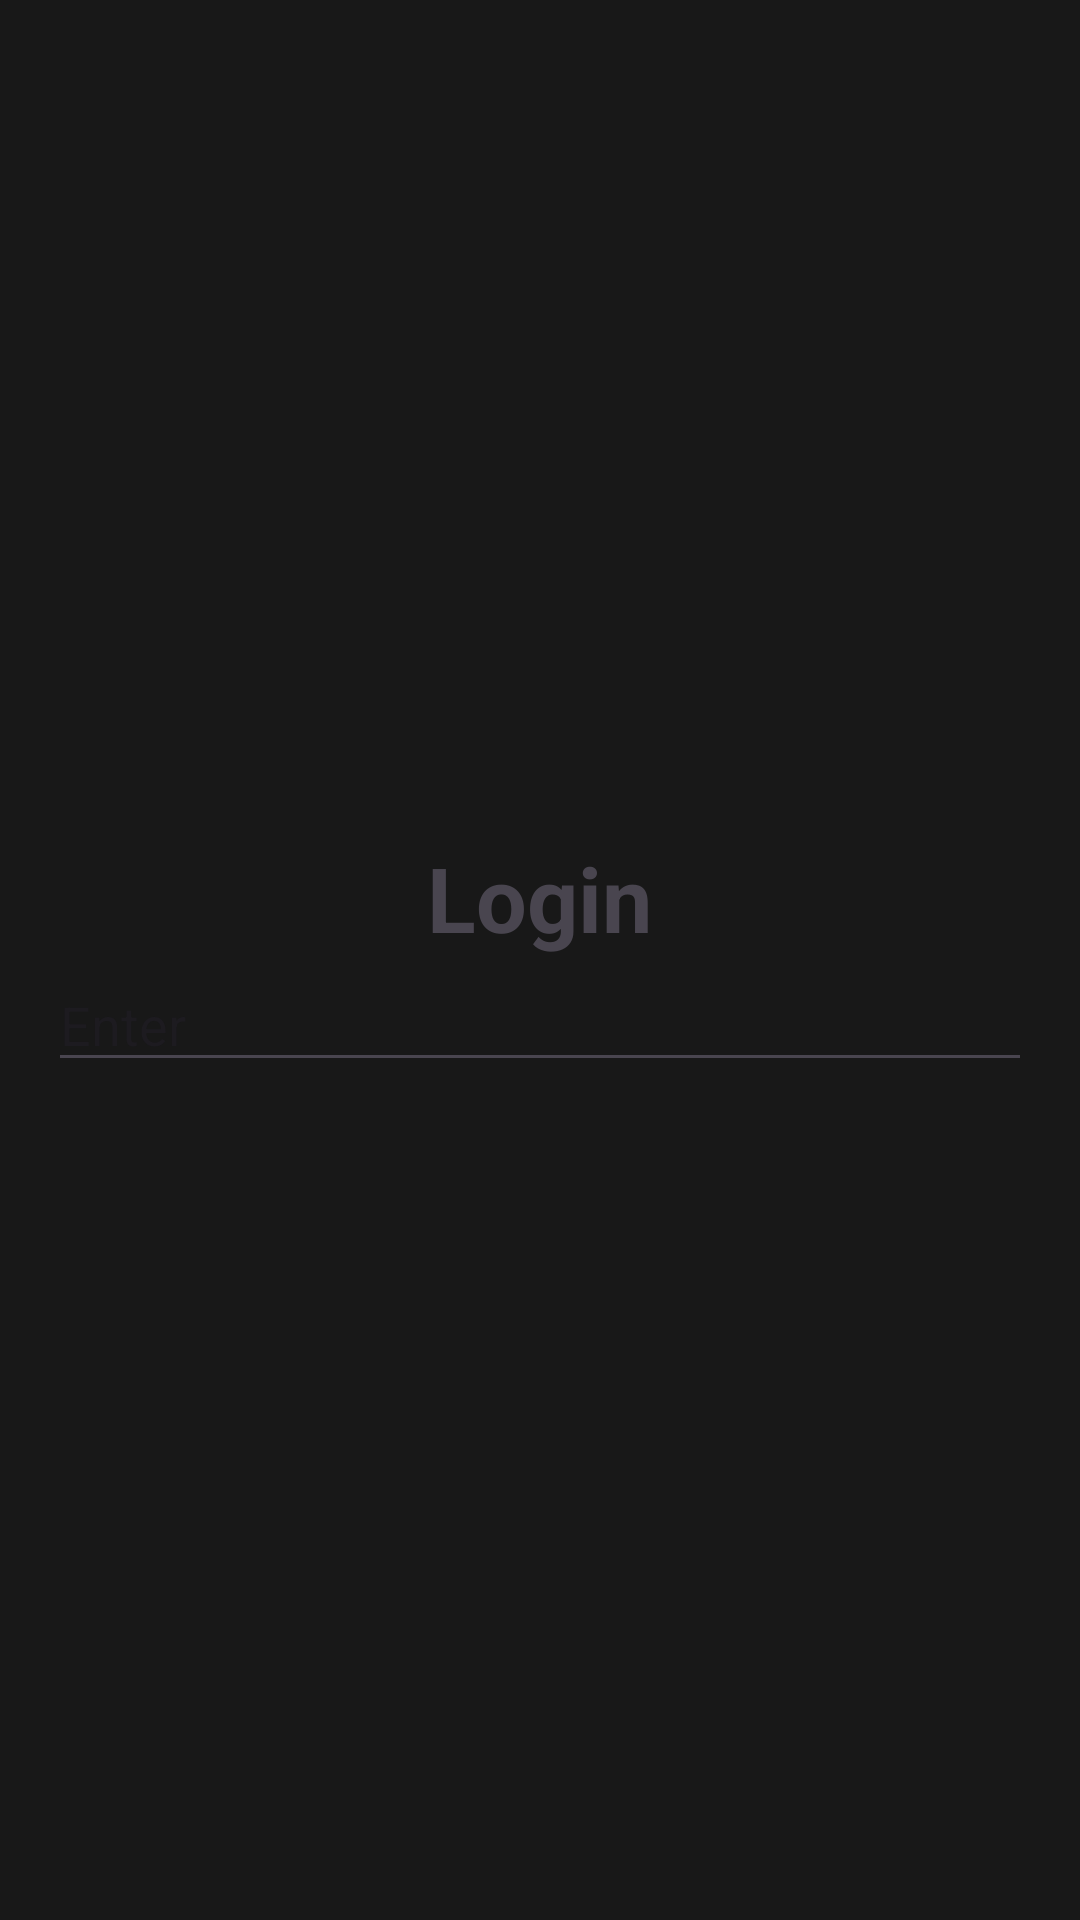

The Android layout XML behind this screen, and the referenced resources:
<!-- AndroidManifest.xml: activity theme MyAppTheme -->
<!-- res/layout/activity_login.xml -->
<?xml version="1.0" encoding="utf-8"?>
<LinearLayout xmlns:android="http://schemas.android.com/apk/res/android"
    xmlns:app="http://schemas.android.com/apk/res-auto"
    xmlns:tools="http://schemas.android.com/tools"
    android:layout_width="match_parent"
    android:layout_height="match_parent"
    android:gravity="center"
    android:orientation="vertical"
    android:padding="16dp"
    android:background="#181818"
    tools:context=".LoginActivity">

    <TextView
        android:layout_width="wrap_content"
        android:layout_height="wrap_content"
        android:text="Login"
        android:textSize="30dp"
        android:textStyle="bold"
        >
    </TextView>

    <EditText
        android:layout_width="match_parent"
        android:layout_height="wrap_content"
        android:text="Enter"
        >
    </EditText>
</LinearLayout>
<!-- resources referenced by this layout -->
<resources>
  <style name="MyAppTheme" parent="Theme.Material3.Light.NoActionBar">
          <item name="android:windowBackground">#181818</item>
      </style>
</resources>
